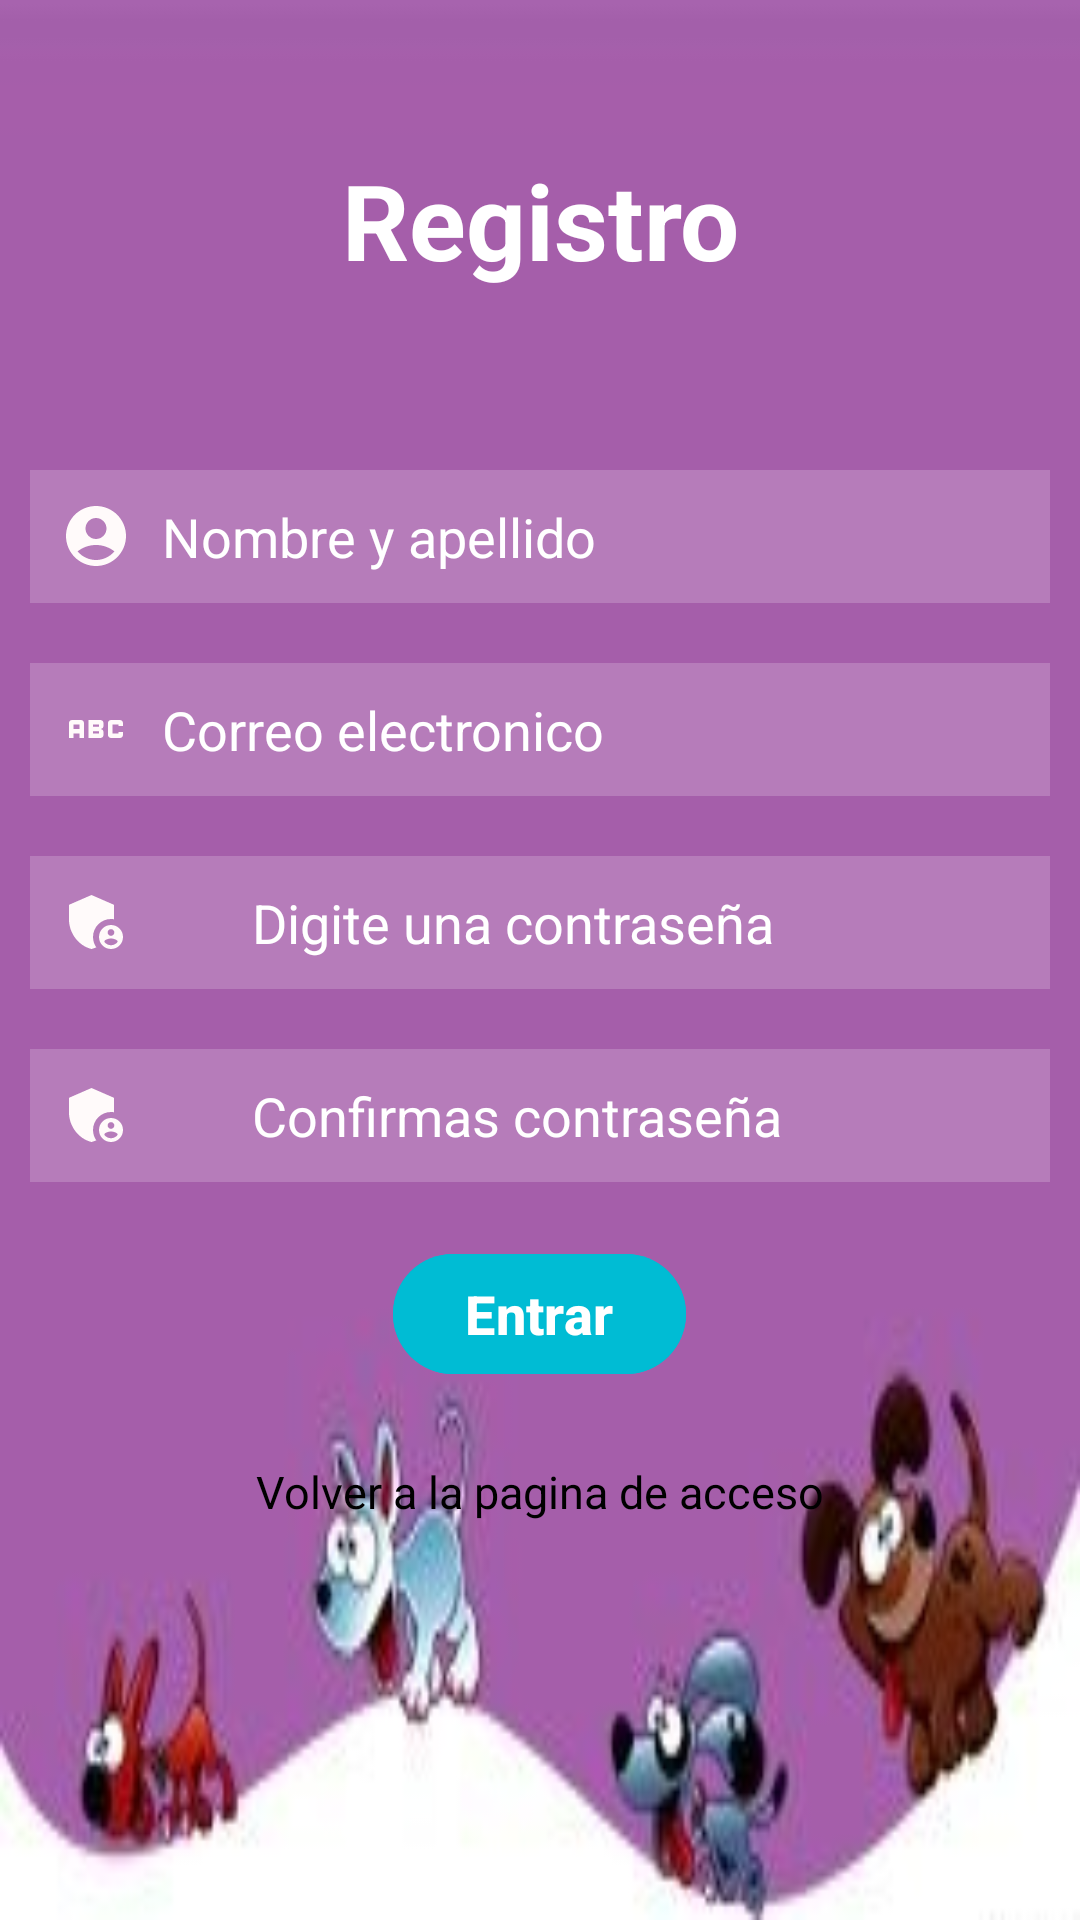

Produce the Android XML layout that renders to this screen, including the resource entries it uses.
<!-- AndroidManifest.xml: application theme Theme.CitaVeterinaria -->
<!-- res/layout/activity_register.xml -->
<?xml version="1.0" encoding="utf-8"?>
<RelativeLayout xmlns:android="http://schemas.android.com/apk/res/android"
    xmlns:app="http://schemas.android.com/apk/res-auto"
    xmlns:tools="http://schemas.android.com/tools"
    android:id="@+id/main"
    android:layout_width="match_parent"
    android:background="@drawable/background1"
    android:layout_height="match_parent"
    tools:context=".ui.MainActivity">

    <TextView
        android:layout_width="match_parent"
        android:text="Registro"
        android:textStyle="bold"
        android:textSize="35sp"
        android:textColor="@color/white"
        android:layout_centerHorizontal="true"
        android:layout_margin="50dp"
        android:gravity="center"
        android:id="@+id/loginTv"
        android:layout_height="wrap_content"/>

    <EditText
        android:layout_width="match_parent"
        android:hint="Nombre y apellido"
        android:textColorHint="@color/white"
        android:id="@+id/edname"
        android:padding="10dp"
        android:layout_margin="10dp"
        android:background="#30ffffff"
        android:layout_below="@id/loginTv"
        android:drawableLeft="@drawable/person"
        android:drawablePadding="10dp"
        android:inputType="textPersonName"
        android:layout_height="wrap_content"/>


    <EditText
        android:id="@+id/edEmail"
        android:layout_width="match_parent"
        android:layout_height="wrap_content"
        android:layout_below="@+id/edname"
        android:layout_marginStart="10dp"
        android:layout_marginTop="10dp"
        android:layout_marginEnd="10dp"
        android:layout_marginBottom="10dp"
        android:background="#30ffffff"
        android:drawableLeft="@drawable/password"
        android:drawablePadding="10dp"
        android:hint="Correo electronico"
        android:inputType="textEmailAddress"
        android:padding="10dp"
        android:textColorHint="@color/white"/>

    <EditText
        android:id="@+id/edPass"
        android:layout_width="match_parent"
        android:layout_height="wrap_content"
        android:layout_below="@id/edEmail"
        android:layout_marginStart="10dp"
        android:layout_marginTop="10dp"
        android:layout_marginEnd="10dp"
        android:layout_marginBottom="10dp"
        android:background="#30ffffff"
        android:drawableLeft="@drawable/pass2"
        android:drawablePadding="40dp"
        android:hint="Digite una contraseña"
        android:inputType="textPassword"
        android:padding="10dp"
        android:textColorHint="@color/white"/>

    <EditText
        android:id="@+id/edpassConf"
        android:layout_width="match_parent"
        android:layout_height="wrap_content"
        android:layout_below="@id/edPass"
        android:layout_marginStart="10dp"
        android:layout_marginTop="10dp"
        android:layout_marginEnd="10dp"
        android:background="#30ffffff"
        android:drawableLeft="@drawable/pass2"
        android:drawablePadding="40dp"
        android:hint="Confirmas contraseña"
        android:inputType="textPassword"
        android:padding="10dp"
        android:textColorHint="@color/white"/>

    <com.google.android.material.button.MaterialButton
        android:layout_width="wrap_content"
        android:layout_below="@id/edpassConf"
        android:gravity="center"
        android:layout_centerHorizontal="true"
        android:layout_margin="20dp"
        android:backgroundTint="#00BCD4"
        android:text="Entrar"
        android:textStyle="bold"
        android:id="@+id/registerBtn"
        android:textSize="18sp"
        android:layout_height="wrap_content"/>

    <TextView
        android:layout_width="wrap_content"
        android:layout_below="@id/registerBtn"
        android:text="Volver a la pagina de acceso"
        android:id="@+id/tv_gtLogin"
        android:textColor="@color/black"
        android:textSize="15sp"
        android:layout_centerHorizontal="true"
        android:layout_margin="5dp"
        android:layout_height="wrap_content"/>

</RelativeLayout>
<!-- resources referenced by this layout -->
<resources>
  <!-- drawable background1: jpg bitmap (drawable, 7541 bytes) -->
  <!-- drawable pass2 (drawable) -->
  <vector xmlns:android="http://schemas.android.com/apk/res/android" android:height="24dp" android:tint="#FFFAFA" android:viewportHeight="24" android:viewportWidth="24" android:width="24dp">
        
      <path android:fillColor="@android:color/white" android:pathData="M17,11c0.34,0 0.67,0.04 1,0.09V6.27L10.5,3L3,6.27v4.91c0,4.54 3.2,8.79 7.5,9.82c0.55,-0.13 1.08,-0.32 1.6,-0.55C11.41,19.47 11,18.28 11,17C11,13.69 13.69,11 17,11z"/>
        
      <path android:fillColor="@android:color/white" android:pathData="M17,13c-2.21,0 -4,1.79 -4,4c0,2.21 1.79,4 4,4s4,-1.79 4,-4C21,14.79 19.21,13 17,13zM17,14.38c0.62,0 1.12,0.51 1.12,1.12s-0.51,1.12 -1.12,1.12s-1.12,-0.51 -1.12,-1.12S16.38,14.38 17,14.38zM17,19.75c-0.93,0 -1.74,-0.46 -2.24,-1.17c0.05,-0.72 1.51,-1.08 2.24,-1.08s2.19,0.36 2.24,1.08C18.74,19.29 17.93,19.75 17,19.75z"/>
      
  </vector>
  <!-- drawable password (drawable) -->
  <vector xmlns:android="http://schemas.android.com/apk/res/android" android:height="24dp" android:tint="#FFFAFA" android:viewportHeight="24" android:viewportWidth="24" android:width="24dp">
        
      <path android:fillColor="@android:color/white" android:pathData="M21,11h-1.5v-0.5h-2v3h2V13H21v1c0,0.55 -0.45,1 -1,1h-3c-0.55,0 -1,-0.45 -1,-1v-4c0,-0.55 0.45,-1 1,-1h3c0.55,0 1,0.45 1,1V11zM8,10v5H6.5v-1.5h-2V15H3v-5c0,-0.55 0.45,-1 1,-1h3C7.55,9 8,9.45 8,10zM6.5,10.5h-2V12h2V10.5zM13.5,12c0.55,0 1,0.45 1,1v1c0,0.55 -0.45,1 -1,1h-4V9h4c0.55,0 1,0.45 1,1v1C14.5,11.55 14.05,12 13.5,12zM11,10.5v0.75h2V10.5H11zM13,12.75h-2v0.75h2V12.75z"/>
      
  </vector>
  <!-- drawable person (drawable) -->
  <vector xmlns:android="http://schemas.android.com/apk/res/android" android:height="24dp" android:tint="#FFFAFA" android:viewportHeight="24" android:viewportWidth="24" android:width="24dp">
        
      <path android:fillColor="@android:color/white" android:pathData="M12,2C6.48,2 2,6.48 2,12s4.48,10 10,10s10,-4.48 10,-10S17.52,2 12,2zM12,6c1.93,0 3.5,1.57 3.5,3.5S13.93,13 12,13s-3.5,-1.57 -3.5,-3.5S10.07,6 12,6zM12,20c-2.03,0 -4.43,-0.82 -6.14,-2.88C7.55,15.8 9.68,15 12,15s4.45,0.8 6.14,2.12C16.43,19.18 14.03,20 12,20z"/>
      
  </vector>
  <style name="Theme.CitaVeterinaria" parent="Base.Theme.CitaVeterinaria" />
  <style name="Base.Theme.CitaVeterinaria" parent="Theme.Material3.DayNight.NoActionBar">
          
          
      </style>
  <!-- not gathered from this repository: default colours our renderer supplied (Android Studio template values) -->
  <color name="black">#FF000000</color>
  <color name="white">#FFFFFFFF</color>
</resources>
